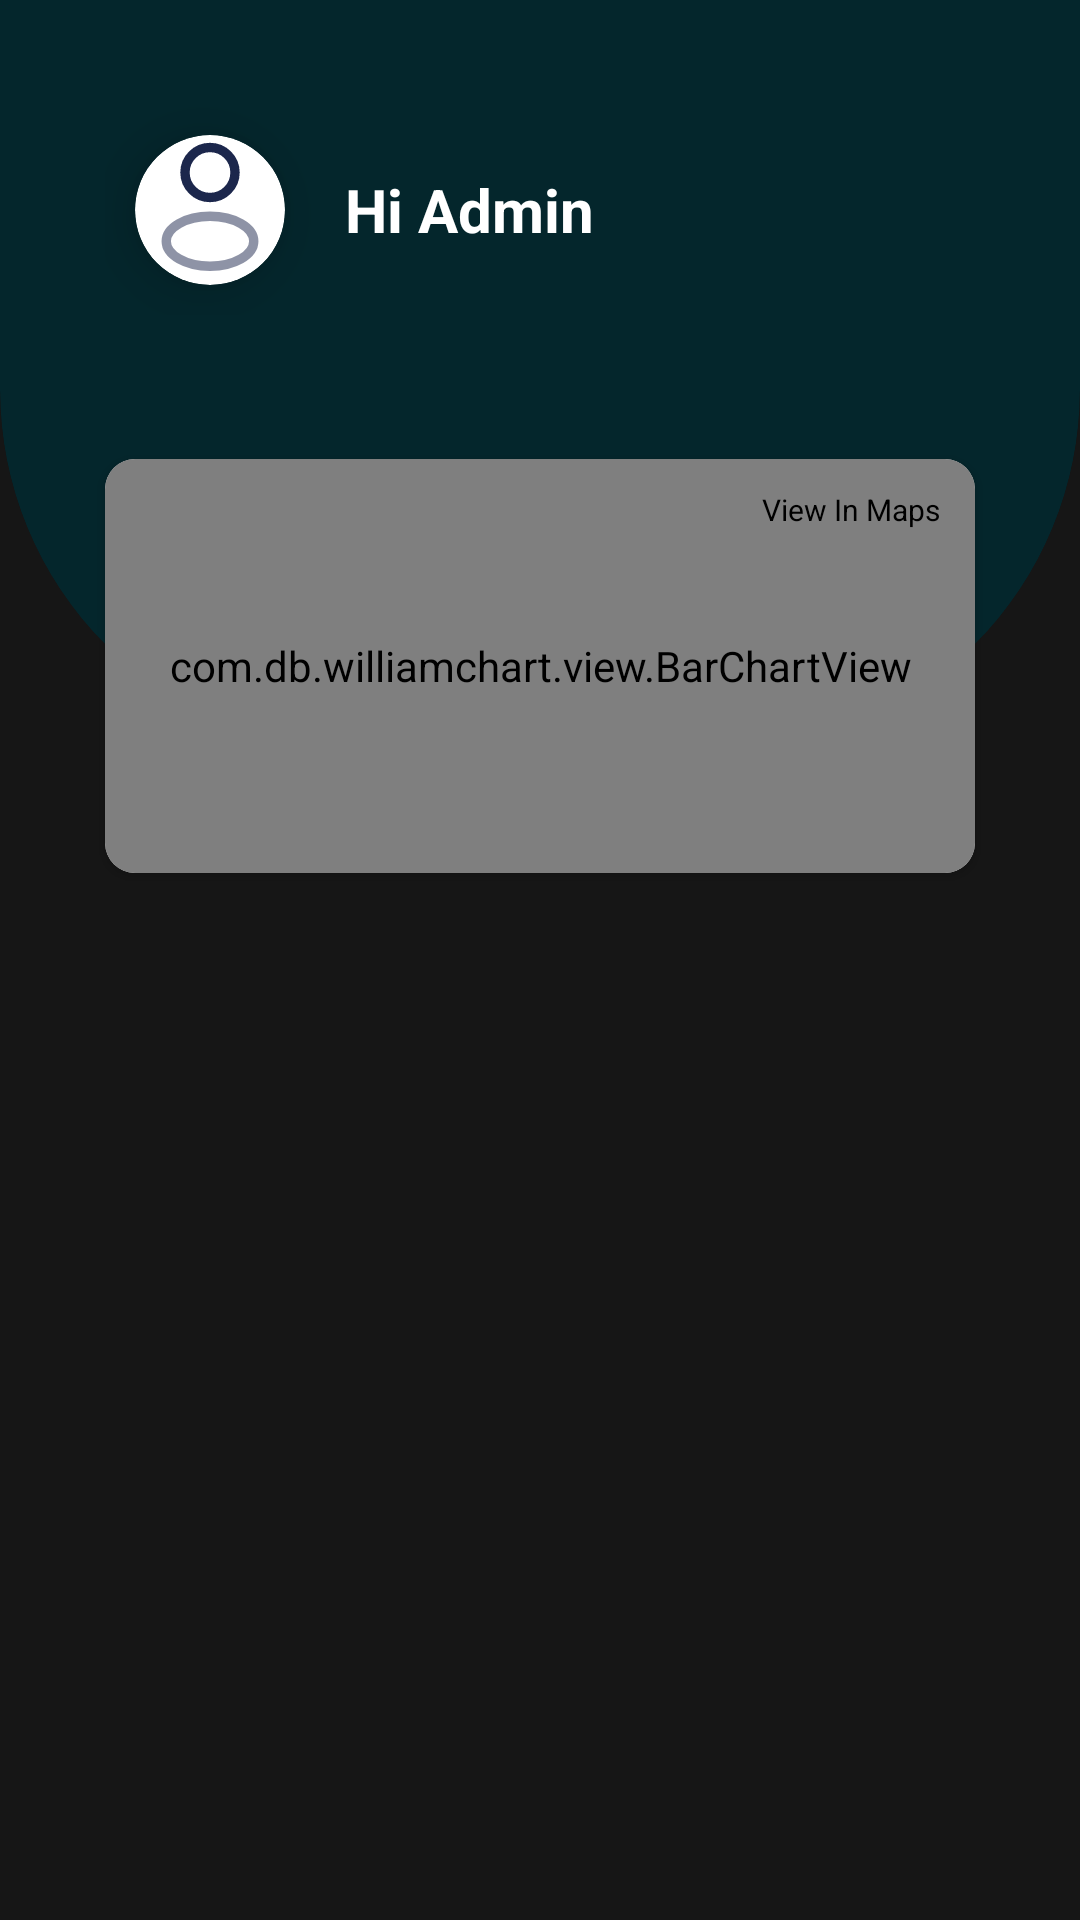

Write the Android layout XML for this screen, with the resource values it uses.
<!-- AndroidManifest.xml: application theme Theme.Crisis -->
<!-- res/layout/admin_part.xml -->
<?xml version="1.0" encoding="utf-8"?>
<androidx.constraintlayout.widget.ConstraintLayout xmlns:android="http://schemas.android.com/apk/res/android"
    xmlns:app="http://schemas.android.com/apk/res-auto"
    xmlns:tools="http://schemas.android.com/tools"
    android:layout_width="match_parent"
    android:layout_height="match_parent">

    <ImageView
        android:id="@+id/imageView3"
        android:layout_width="match_parent"
        android:layout_height="match_parent"
        android:background="#E9000000"
        android:paddingTop="100dp"
        android:scaleType="centerCrop"
        android:src="@drawable/admin_ui"
        android:tintMode="src_atop"
        app:tint="#CF000000" />


    <com.google.android.material.card.MaterialCardView
        android:layout_width="match_parent"
        android:layout_height="250sp"
        android:forceHasOverlappingRendering="true"
        app:cardBackgroundColor="@color/colorPoint"
        app:cardElevation="0sp"
        app:layout_constraintBottom_toBottomOf="parent"
        app:layout_constraintEnd_toEndOf="parent"
        app:layout_constraintStart_toStartOf="parent"
        app:layout_constraintTop_toTopOf="parent"
        app:layout_constraintVertical_bias="0.0"

        app:shapeAppearance="@style/apple"
        tools:ignore="UnusedAttribute">

        <LinearLayout
            android:layout_width="match_parent"
            android:layout_height="wrap_content"
            android:orientation="vertical">

            <LinearLayout
                android:layout_width="match_parent"
                android:layout_height="wrap_content"
                android:gravity="center|start">

                <androidx.cardview.widget.CardView
                    android:layout_width="wrap_content"
                    android:layout_height="wrap_content"
                    android:layout_margin="10sp"
                    app:cardCornerRadius="50sp"
                    app:cardElevation="10sp">

                    <ImageView
                        android:layout_width="50sp"
                        android:layout_height="50sp"
                        android:src="@drawable/user_2" />

                </androidx.cardview.widget.CardView>

                <TextView
                    android:layout_width="wrap_content"
                    android:layout_height="wrap_content"
                    android:layout_margin="10sp"
                    android:text="Hi Admin"
                    android:textSize="20sp"
                    android:textStyle="bold" />

            </LinearLayout>


        </LinearLayout>

    </com.google.android.material.card.MaterialCardView>

    <androidx.cardview.widget.CardView
        android:id="@+id/cardPointView"
        android:layout_width="300sp"
        android:layout_height="150sp"
        app:cardCornerRadius="10sp"
        app:cardUseCompatPadding="true"
        app:layout_constraintBottom_toBottomOf="parent"
        app:layout_constraintEnd_toEndOf="parent"
        app:layout_constraintHorizontal_bias="0.5"
        app:layout_constraintStart_toStartOf="parent"
        app:layout_constraintTop_toTopOf="parent"
        app:layout_constraintVertical_bias="0.3">

        <androidx.constraintlayout.widget.ConstraintLayout
            android:layout_width="match_parent"
            android:layout_height="match_parent"
            android:orientation="vertical">

            <com.db.williamchart.view.BarChartView
                android:id="@+id/cartesian"
                android:layout_width="match_parent"
                android:layout_height="match_parent"
                android:padding="20sp"
                app:chart_axis="x"
                app:chart_barsColor="@color/colorPoint"
                app:chart_barsRadius="10sp"
                app:chart_labelsColor="@color/colorPoint"
                app:chart_labelsSize="12sp" />

            <TextView
                android:layout_width="wrap_content"
                android:layout_height="wrap_content"
                android:text="View In Maps"
                android:textSize="10sp"
                android:id="@+id/ima"
                android:textColor="@color/black"
                app:layout_constraintBottom_toBottomOf="parent"
                app:layout_constraintEnd_toEndOf="parent"
                app:layout_constraintHorizontal_bias="0.95"
                app:layout_constraintStart_toStartOf="parent"
                app:layout_constraintTop_toTopOf="parent"
                app:layout_constraintVertical_bias="0.08" />
        </androidx.constraintlayout.widget.ConstraintLayout>

    </androidx.cardview.widget.CardView>

    <androidx.recyclerview.widget.RecyclerView
        android:id="@+id/recyclerView"
        android:layout_width="0sp"
        android:layout_height="0sp"
        android:foregroundGravity="center"
        android:paddingTop="300sp"
        app:layout_constraintBottom_toBottomOf="parent"
        app:layout_constraintEnd_toEndOf="parent"
        app:layout_constraintHorizontal_bias="0.0"
        app:layout_constraintStart_toStartOf="parent"
        app:layout_constraintTop_toTopOf="parent"
        app:layout_constraintVertical_bias="0.0"
        tools:listitem="@layout/card_point" />


</androidx.constraintlayout.widget.ConstraintLayout>
<!-- res/layout/card_point.xml (included above) -->
<?xml version="1.0" encoding="utf-8"?>
<LinearLayout xmlns:android="http://schemas.android.com/apk/res/android"
    xmlns:app="http://schemas.android.com/apk/res-auto"
    android:layout_width="wrap_content"
    android:layout_height="wrap_content"
    android:gravity="center">

    <androidx.cardview.widget.CardView
        android:id="@+id/cardPoint"
        android:layout_width="wrap_content"
        android:layout_height="wrap_content"
        android:clickable="true"
        android:focusable="true"
        android:foreground="?selectableItemBackground"
        app:cardBackgroundColor="@color/white"
        app:cardCornerRadius="25sp"
        app:cardElevation="20sp"
        app:cardPreventCornerOverlap="true"
        app:cardUseCompatPadding="true">

        <LinearLayout
            android:layout_width="match_parent"
            android:layout_height="wrap_content"
            android:gravity="center"
            android:orientation="vertical"
            android:padding="10sp">

            <ImageView
                android:id="@+id/imagePoint"
                android:layout_width="50sp"
                android:layout_height="50sp"
                android:layout_margin="10sp"
                android:padding="10sp"
                android:src="@drawable/user_2" />

            <TextView
                android:id="@+id/textPoint"
                android:layout_width="wrap_content"
                android:layout_height="wrap_content"
                android:layout_gravity="center"
                android:gravity="center"
                android:maxWidth="100dp"
                android:padding="10dp"
                android:text="Raise Complaint"
                android:textColor="@color/colorPoint" />
        </LinearLayout>
    </androidx.cardview.widget.CardView>
</LinearLayout>
<!-- resources referenced by this layout -->
<resources>
  <color name="black">#FF000000</color>
  <color name="colorPoint">#04262c</color>
  <color name="white">#FFFFFFFF</color>
  <!-- drawable user_2 (drawable) -->
  <vector xmlns:android="http://schemas.android.com/apk/res/android" android:height="24dp" android:viewportHeight="24" android:viewportWidth="24" android:width="24dp">
        
      <path android:fillColor="#00000000" android:pathData="M12,6m-4,0a4,4 0,1 1,8 0a4,4 0,1 1,-8 0" android:strokeColor="#1C274C" android:strokeWidth="1.5"/>
        
      <path android:fillAlpha="0.5" android:fillColor="#00000000" android:pathData="M5,17a7,4 0,1 0,14 0a7,4 0,1 0,-14 0z" android:strokeAlpha="0.5" android:strokeColor="#1C274C" android:strokeWidth="1.5"/>
      
  </vector>
  <style name="apple">
          <item name="cornerSizeBottomLeft">120sp</item>
          <item name="cornerSizeBottomRight">120sp</item>
      </style>
  <style name="Theme.Crisis" parent="Theme.MaterialComponents.DayNight.NoActionBar">
          
          <item name="colorPrimary">@color/purple_500</item>
          <item name="colorPrimaryVariant">@color/purple_700</item>
          <item name="colorOnPrimary">@color/white</item>
          
          <item name="colorSecondary">@color/teal_200</item>
          <item name="colorSecondaryVariant">@color/teal_700</item>
          <item name="colorOnSecondary">@color/black</item>
          <item name="android:windowBackground">@color/white</item>
          <item name="android:windowDisablePreview">true</item>
          <item name="android:textColor">@color/white</item>
          <item name="hintTextColor">#75FFFFFF</item>
          <item name="android:textColorHint">#75FFFFFF</item>
          <item name="textAllCaps">false</item>
          
          <item name="android:statusBarColor" tools:targetApi="21">?attr/colorPrimaryVariant</item>
          
      </style>
  <color name="purple_500">#FF6200EE</color>
  <color name="purple_700">#FF3700B3</color>
  <color name="teal_200">#FF03DAC5</color>
  <color name="teal_700">#FF018786</color>
</resources>
